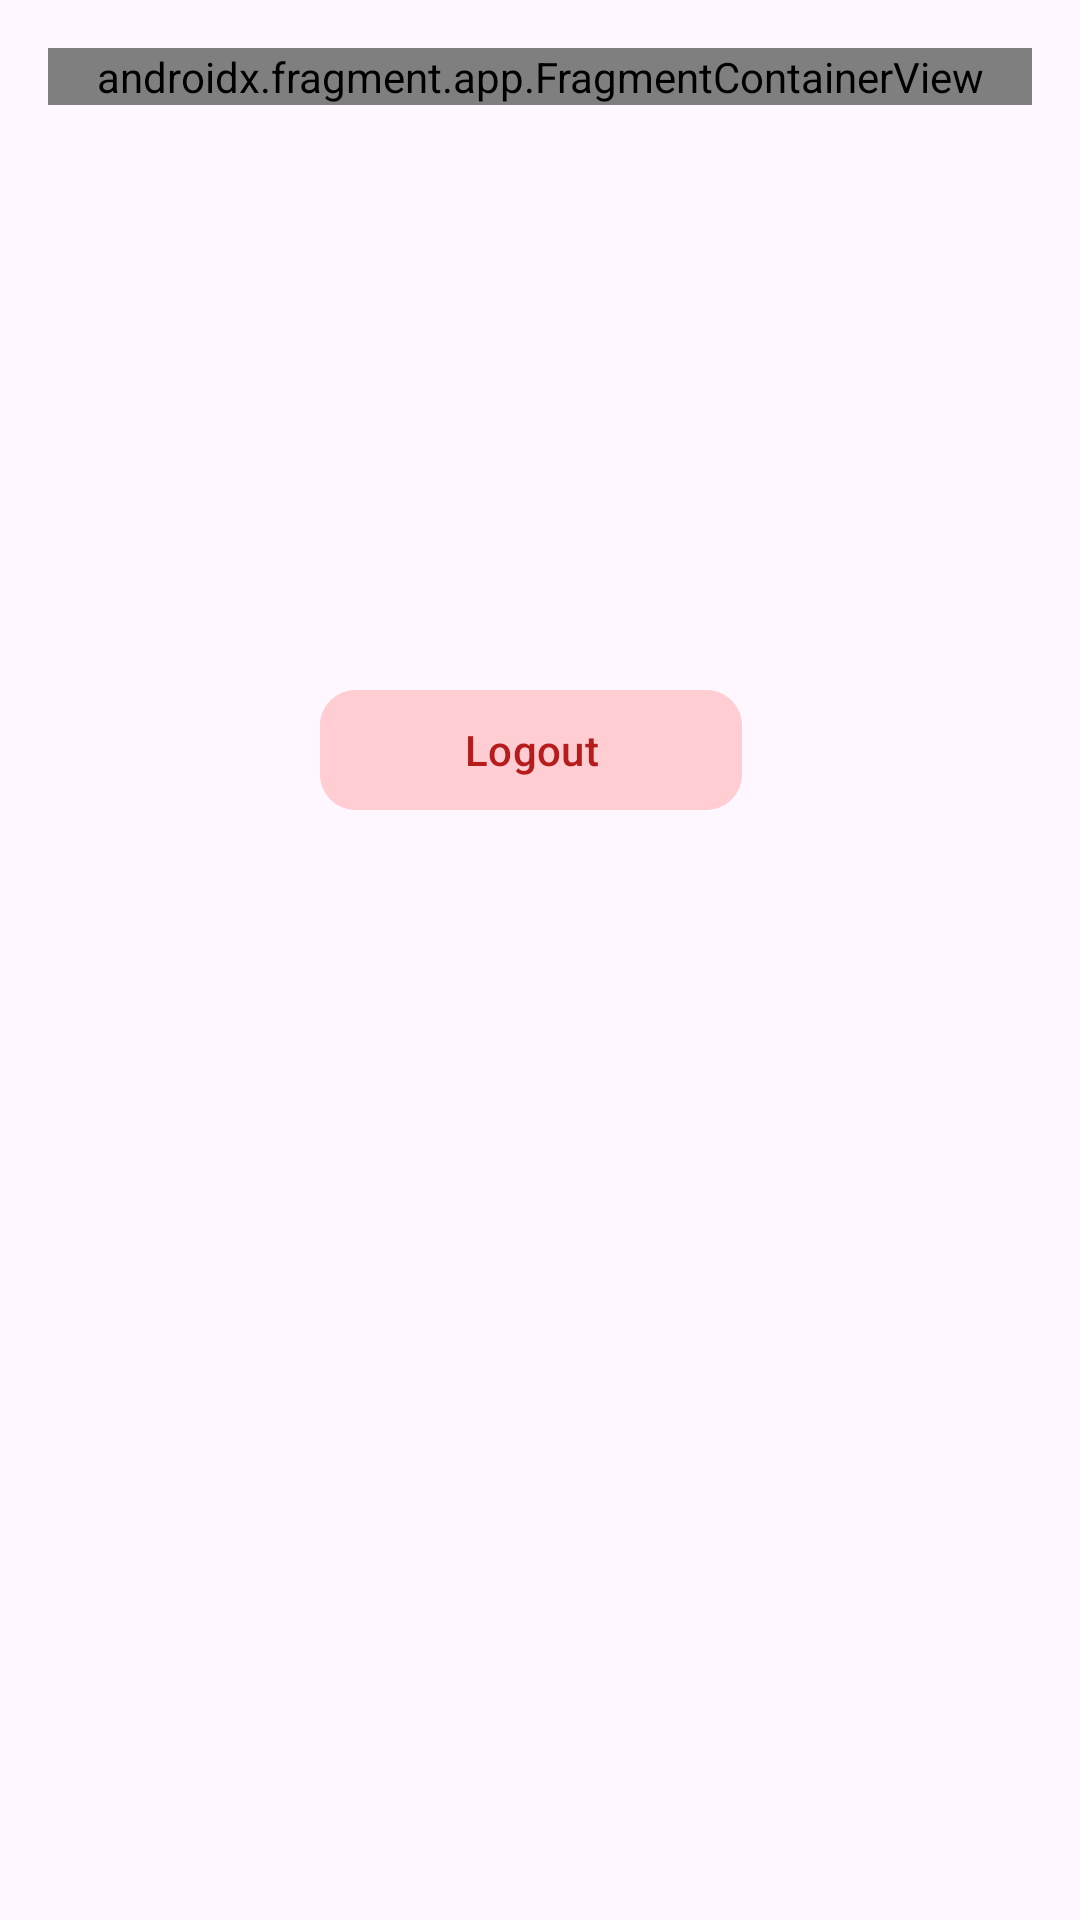

This screen was rendered from an Android layout file. Write that file and the resources it references.
<!-- AndroidManifest.xml: application theme Theme.TrackExpense -->
<!-- res/layout/fragment_settings.xml -->
<?xml version="1.0" encoding="utf-8"?>
<ScrollView xmlns:android="http://schemas.android.com/apk/res/android"
    xmlns:app="http://schemas.android.com/apk/res-auto"
    xmlns:tools="http://schemas.android.com/tools"
    android:layout_width="match_parent"
    android:layout_height="match_parent"
    android:scrollbars="none">

    <androidx.constraintlayout.widget.ConstraintLayout
        android:layout_width="match_parent"
        android:layout_height="wrap_content"
        android:padding="16dp">

        <androidx.fragment.app.FragmentContainerView
            android:id="@+id/frame_action_bar"
            android:name="com.kaustubh.trackexpense.ActionBarFragment"
            android:layout_width="0dp"
            android:layout_height="wrap_content"
            app:layout_constraintEnd_toEndOf="parent"
            app:layout_constraintStart_toStartOf="parent"
            app:layout_constraintTop_toTopOf="parent"
            tools:layout="@layout/fragment_action_bar" />

        <ImageView
            android:id="@+id/image_view_picture"
            android:layout_width="100dp"
            android:layout_height="100dp"
            app:layout_constraintTop_toBottomOf="@id/frame_action_bar"
            app:layout_constraintStart_toStartOf="parent"
            app:layout_constraintEnd_toEndOf="parent"/>

        <TextView
            android:id="@+id/text_view_account_name"
            app:layout_constraintStart_toStartOf="parent"
            app:layout_constraintEnd_toEndOf="parent"
            app:layout_constraintTop_toBottomOf="@id/image_view_picture"
            android:textSize="14dp"
            android:layout_marginTop="24dp"
            android:layout_height="wrap_content"
            android:layout_width="wrap_content"/>

        <com.google.android.material.button.MaterialButton
            android:id="@+id/button_logout"
            style="@style/Widget.Material3.Button.IconButton.Filled.Tonal"
            android:layout_width="wrap_content"
            android:layout_height="wrap_content"
            android:layout_marginTop="48dp"
            android:layout_marginEnd="6dp"
            android:backgroundTint="#FFCDD2"
            android:paddingHorizontal="48dp"
            android:text="@string/logout"
            android:textColor="#B71C1C"
            android:textSize="14dp"
            app:cornerRadius="12dp"
            app:layout_constraintEnd_toEndOf="parent"
            app:layout_constraintStart_toStartOf="parent"
            app:layout_constraintTop_toBottomOf="@id/text_view_account_name" />

    </androidx.constraintlayout.widget.ConstraintLayout>

</ScrollView>
<!-- res/layout/fragment_action_bar.xml (included above) -->
<?xml version="1.0" encoding="utf-8"?>
<androidx.constraintlayout.widget.ConstraintLayout xmlns:android="http://schemas.android.com/apk/res/android"
    xmlns:app="http://schemas.android.com/apk/res-auto"
    xmlns:tools="http://schemas.android.com/tools"
    android:id="@+id/layout_action_bar"
    android:layout_width="match_parent"
    android:layout_height="match_parent"
    android:clipChildren="false"
    android:padding="18dp">

    <TextView
        android:id="@+id/text_view_title"
        android:layout_width="wrap_content"
        android:layout_height="wrap_content"
        android:textSize="36dp"
        app:layout_constraintEnd_toEndOf="parent"
        app:layout_constraintStart_toStartOf="parent"
        app:layout_constraintTop_toTopOf="parent"
        tools:text="Home" />

    <com.google.android.material.card.MaterialCardView
        android:id="@+id/card_view_notification"
        android:layout_width="42dp"
        android:layout_height="42dp"
        android:layout_weight="1"
        android:clickable="true"
        android:focusable="true"
        app:cardCornerRadius="21dp"
        app:cardElevation="2dp"
        app:layout_constraintBottom_toBottomOf="@id/text_view_title"
        app:layout_constraintEnd_toEndOf="parent"
        app:layout_constraintTop_toTopOf="@id/text_view_title"
        app:rippleColor="#80FFFFFF"
        app:strokeColor="#C8E6C9">

        <ImageView
            android:layout_width="match_parent"
            android:layout_height="match_parent"
            android:background="#C8E6C9"
            android:contentDescription="@string/icon_notifications"
            android:padding="10dp"
            android:scaleType="fitCenter"
            android:src="@drawable/bell" />

    </com.google.android.material.card.MaterialCardView>

</androidx.constraintlayout.widget.ConstraintLayout>

    
    
    
    
    
    
    
    

    
    
    
    
    
    
    
    
    
<!-- resources referenced by this layout -->
<resources>
  <!-- drawable bell (drawable) -->
  <vector xmlns:android="http://schemas.android.com/apk/res/android"
      android:width="512dp"
      android:height="512dp"
      android:viewportWidth="24"
      android:viewportHeight="24">
    <path
        android:fillColor="#1B5E20"
        android:pathData="M22.555,13.662l-1.9,-6.836A9.321,9.321 0,0 0,2.576 7.3L1.105,13.915A5,5 0,0 0,5.986 20L7.1,20a5,5 0,0 0,9.8 0h0.838a5,5 0,0 0,4.818 -6.338ZM12,22a3,3 0,0 1,-2.816 -2h5.632A3,3 0,0 1,12 22ZM20.126,16.815A2.977,2.977 0,0 1,17.737 18L5.986,18a3,3 0,0 1,-2.928 -3.651l1.47,-6.616a7.321,7.321 0,0 1,14.2 -0.372l1.9,6.836A2.977,2.977 0,0 1,20.126 16.815Z"/>
  </vector>
  <string name="icon_notifications">icon_notifications</string>
  <string name="logout">Logout</string>
  <style name="Theme.TrackExpense" parent="Base.Theme.TrackExpense" />
  <style name="Base.Theme.TrackExpense" parent="Theme.Material3.DayNight.NoActionBar">
          
          
          <item name="colorPrimary">#C8E6C9</item>
          <item name="colorPrimaryVariant">@color/colorAccent</item>
          <item name="colorSecondary">#C8E6C9</item>
          <item name="colorSecondaryVariant">@color/colorAccent</item>
          <item name="colorSurface">#E8F5E9</item>
          <item name="colorError">@color/colorPrimary</item>
          <item name="colorOnPrimary">@color/white</item>
          <item name="colorOnSecondary">#C8E6C9</item>
          <item name="colorOnBackground">@color/white</item>
          <item name="colorOnSurface">@color/black</item>
          <item name="colorOnError">@color/colorAccent</item>
          <item name="android:statusBarColor">@color/black</item>
          <item name="colorSecondaryContainer">#A5D6A7</item>
          <item name="android:navigationBarColor">#E8F5E9</item>
      </style>
  <color name="colorAccent">#4CAF50</color>
  <color name="colorPrimary">#2E7D32</color>
  <color name="white">#FFFFFFFF</color>
  <color name="black">#FF000000</color>
</resources>
